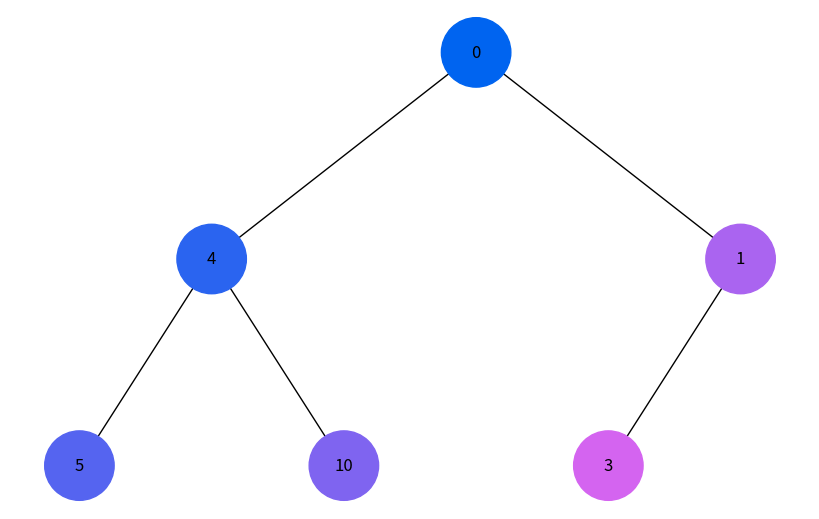
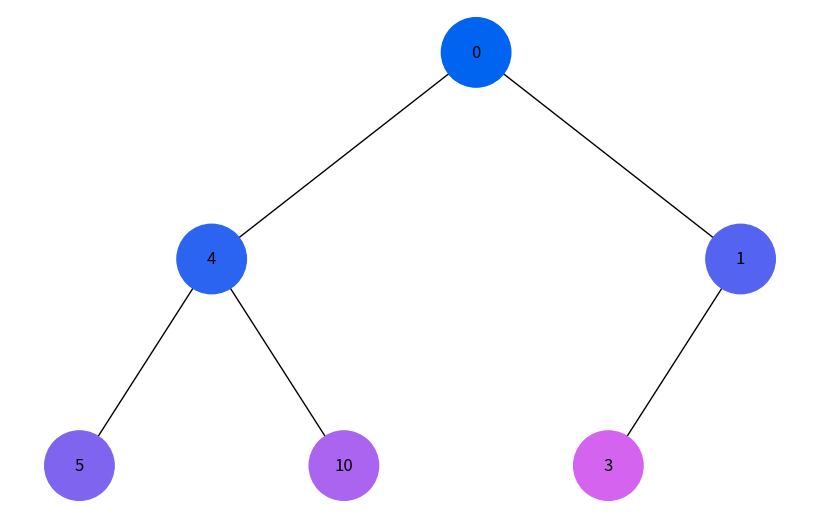

Write Python code to recreate these figures, in order.
import uuid
import networkx as nx
import matplotlib.pyplot as plt
import colorsys

class Node:
    def __init__(self, key):
        self.left = None
        self.right = None
        self.val = key
        self.id = str(uuid.uuid4())  # Унікальний ідентифікатор для кожного вузла

def add_edges(graph, node, pos, x=0, y=0, layer=1):
    if node is not None:
        graph.add_node(node.id, label=node.val)  # Використання id та збереження значення вузла
        if node.left:
            graph.add_edge(node.id, node.left.id)
            l = x - 1 / 2 ** layer
            pos[node.left.id] = (l, y - 1)
            l = add_edges(graph, node.left, pos, x=l, y=y - 1, layer=layer + 1)
        if node.right:
            graph.add_edge(node.id, node.right.id)
            r = x + 1 / 2 ** layer
            pos[node.right.id] = (r, y - 1)
            r = add_edges(graph, node.right, pos, x=r, y=y - 1, layer=layer + 1)
    return graph

def draw_tree(tree_root, node_colors):
    tree = nx.DiGraph()
    pos = {tree_root.id: (0, 0)}
    tree = add_edges(tree, tree_root, pos)

    colors = [node_colors.get(node[0], "#FFFFFF") for node in tree.nodes(data=True)]
    labels = {node[0]: node[1]['label'] for node in tree.nodes(data=True)}  # Використовуйте значення вузла для міток

    plt.figure(figsize=(8, 5))
    nx.draw(tree, pos=pos, labels=labels, arrows=False, node_size=2500, node_color=colors)
    plt.show()

# Генерація кольорів від темного до світлого
def generate_colors(num_colors):
    return ["#%02x%02x%02x" % (int(255 * i / num_colors), 100, 240) for i in range(num_colors)]

# Алгоритм обходу в глибину (DFS) за допомогою стека
def dfs(tree_root):
    stack = [tree_root]
    visited = set()
    order = []
    
    while stack:
        node = stack.pop()
        if node.id not in visited:
            visited.add(node.id)
            order.append(node)
            
            if node.right:
                stack.append(node.right)
            if node.left:
                stack.append(node.left)
    
    return order

# Алгоритм обходу в ширину (BFS) за допомогою черги
def bfs(tree_root):
    queue = [tree_root]
    visited = set()
    order = []
    
    while queue:
        node = queue.pop(0)
        if node.id not in visited:
            visited.add(node.id)
            order.append(node)
            
            if node.left:
                queue.append(node.left)
            if node.right:
                queue.append(node.right)
    
    return order

# Відображення обходу
def visualize_traversal(tree_root, traversal_order):
    num_nodes = len(traversal_order)
    colors = generate_colors(num_nodes)
    
    node_colors = {}
    for i, node in enumerate(traversal_order):
        node_colors[node.id] = colors[i]
    
    draw_tree(tree_root, node_colors)

# Створення дерева
root = Node(0)
root.left = Node(4)
root.left.left = Node(5)
root.left.right = Node(10)
root.right = Node(1)
root.right.left = Node(3)

# Обхід у глибину (DFS)
dfs_order = dfs(root)
print("Обхід у глибину (DFS):", [node.val for node in dfs_order])
visualize_traversal(root, dfs_order)

# Обхід у ширину (BFS)
bfs_order = bfs(root)
print("Обхід у ширину (BFS):", [node.val for node in bfs_order])
visualize_traversal(root, bfs_order)
